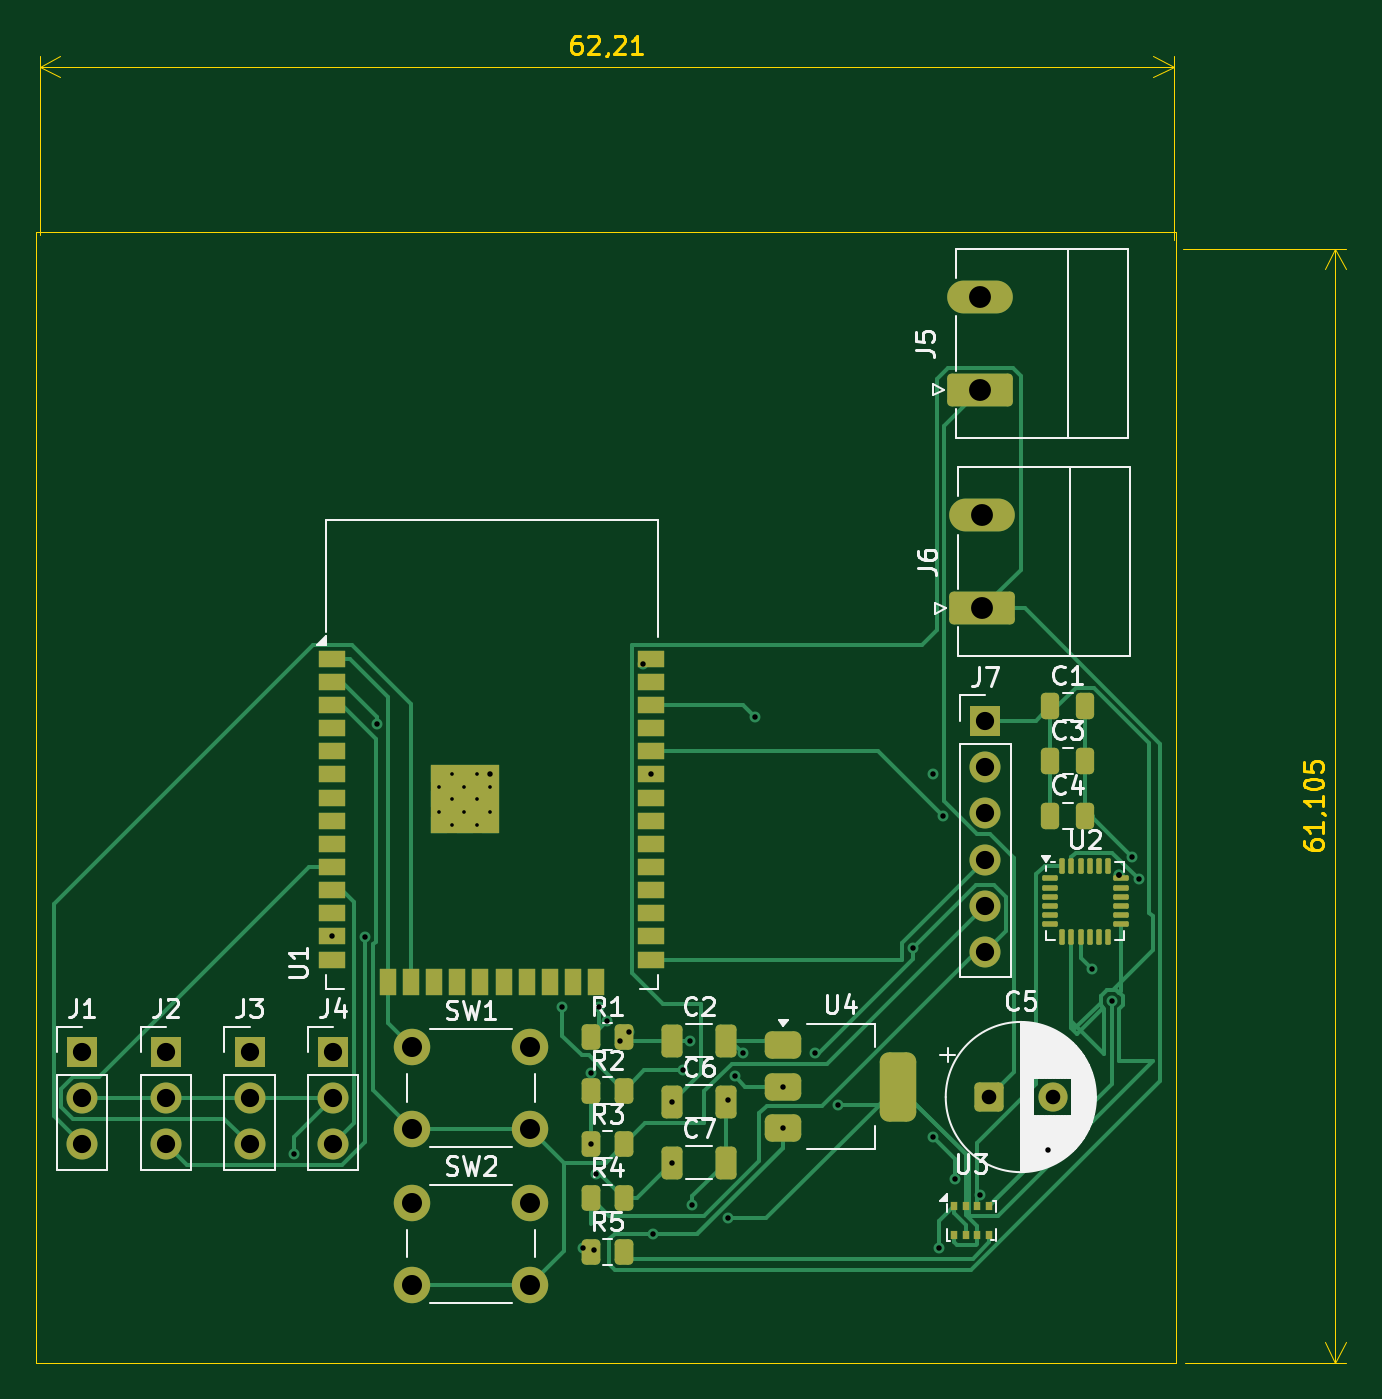
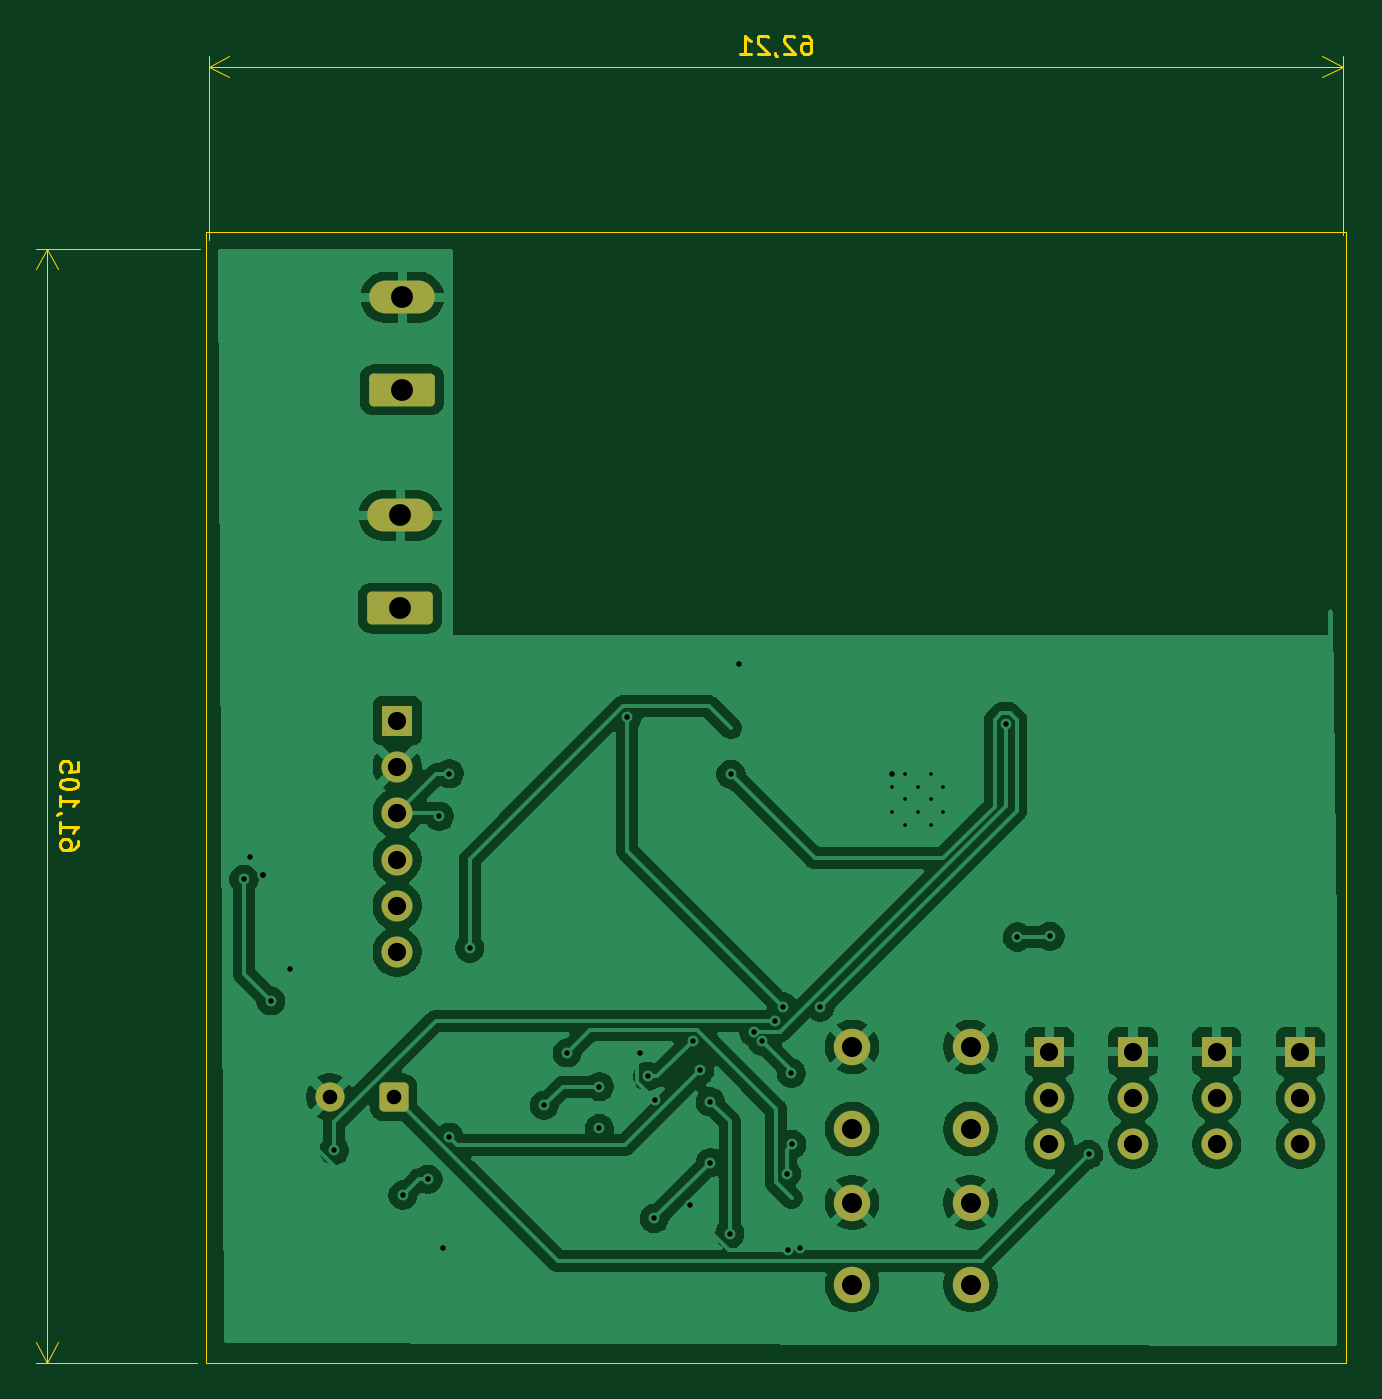
Circuit board: 11 layer files. Board 71.8 x 72.8 mm.
- bottom_copper: kicad-B_Cu.gbr (99239 bytes)
- bottom_mask: kicad-B_Mask.gbr (2471 bytes)
- paste: kicad-B_Paste.gbr (467 bytes)
- bottom_silk: kicad-B_Silkscreen.gbr (468 bytes)
- outline: kicad-Edge_Cuts.gbr (7430 bytes)
- top_copper: kicad-F_Cu.gbr (26224 bytes)
- top_mask: kicad-F_Mask.gbr (6536 bytes)
- paste: kicad-F_Paste.gbr (4957 bytes)
- top_silk: kicad-F_Silkscreen.gbr (41210 bytes)
- drill: kicad-NPTH.drl (281 bytes)
- drill: kicad-PTH.drl (2111 bytes)

=== bottom_copper: kicad-B_Cu.gbr (99239 bytes, source omitted) ===
=== bottom_mask: kicad-B_Mask.gbr (2471 bytes, source withheld) ===
=== paste: kicad-B_Paste.gbr ===
%TF.GenerationSoftware,KiCad,Pcbnew,9.0.8*%
%TF.CreationDate,2026-04-30T20:11:58+05:00*%
%TF.ProjectId,rocketpcb,726f636b-6574-4706-9362-2e6b69636164,rev?*%
%TF.SameCoordinates,Original*%
%TF.FileFunction,Paste,Bot*%
%TF.FilePolarity,Positive*%
%FSLAX46Y46*%
G04 Gerber Fmt 4.6, Leading zero omitted, Abs format (unit mm)*
G04 Created by KiCad (PCBNEW 9.0.8) date 2026-04-30 20:11:58*
%MOMM*%
%LPD*%
G01*
G04 APERTURE LIST*
G04 APERTURE END LIST*
M02*

=== bottom_silk: kicad-B_Silkscreen.gbr ===
%TF.GenerationSoftware,KiCad,Pcbnew,9.0.8*%
%TF.CreationDate,2026-04-30T20:11:58+05:00*%
%TF.ProjectId,rocketpcb,726f636b-6574-4706-9362-2e6b69636164,rev?*%
%TF.SameCoordinates,Original*%
%TF.FileFunction,Legend,Bot*%
%TF.FilePolarity,Positive*%
%FSLAX46Y46*%
G04 Gerber Fmt 4.6, Leading zero omitted, Abs format (unit mm)*
G04 Created by KiCad (PCBNEW 9.0.8) date 2026-04-30 20:11:58*
%MOMM*%
%LPD*%
G01*
G04 APERTURE LIST*
G04 APERTURE END LIST*
M02*

=== outline: kicad-Edge_Cuts.gbr (7430 bytes, source omitted) ===
=== top_copper: kicad-F_Cu.gbr (26224 bytes, source omitted) ===
=== top_mask: kicad-F_Mask.gbr (6536 bytes, source omitted) ===
=== paste: kicad-F_Paste.gbr ===
%TF.GenerationSoftware,KiCad,Pcbnew,9.0.8*%
%TF.CreationDate,2026-04-30T20:11:58+05:00*%
%TF.ProjectId,rocketpcb,726f636b-6574-4706-9362-2e6b69636164,rev?*%
%TF.SameCoordinates,Original*%
%TF.FileFunction,Paste,Top*%
%TF.FilePolarity,Positive*%
%FSLAX46Y46*%
G04 Gerber Fmt 4.6, Leading zero omitted, Abs format (unit mm)*
G04 Created by KiCad (PCBNEW 9.0.8) date 2026-04-30 20:11:58*
%MOMM*%
%LPD*%
G01*
G04 APERTURE LIST*
G04 Aperture macros list*
%AMRoundRect*
0 Rectangle with rounded corners*
0 $1 Rounding radius*
0 $2 $3 $4 $5 $6 $7 $8 $9 X,Y pos of 4 corners*
0 Add a 4 corners polygon primitive as box body*
4,1,4,$2,$3,$4,$5,$6,$7,$8,$9,$2,$3,0*
0 Add four circle primitives for the rounded corners*
1,1,$1+$1,$2,$3*
1,1,$1+$1,$4,$5*
1,1,$1+$1,$6,$7*
1,1,$1+$1,$8,$9*
0 Add four rect primitives between the rounded corners*
20,1,$1+$1,$2,$3,$4,$5,0*
20,1,$1+$1,$4,$5,$6,$7,0*
20,1,$1+$1,$6,$7,$8,$9,0*
20,1,$1+$1,$8,$9,$2,$3,0*%
G04 Aperture macros list end*
%ADD10RoundRect,0.075000X-0.350000X-0.075000X0.350000X-0.075000X0.350000X0.075000X-0.350000X0.075000X0*%
%ADD11RoundRect,0.075000X0.075000X-0.350000X0.075000X0.350000X-0.075000X0.350000X-0.075000X-0.350000X0*%
%ADD12RoundRect,0.375000X-0.625000X-0.375000X0.625000X-0.375000X0.625000X0.375000X-0.625000X0.375000X0*%
%ADD13RoundRect,0.500000X-0.500000X-1.400000X0.500000X-1.400000X0.500000X1.400000X-0.500000X1.400000X0*%
%ADD14RoundRect,0.250000X-0.325000X-0.650000X0.325000X-0.650000X0.325000X0.650000X-0.325000X0.650000X0*%
%ADD15RoundRect,0.250000X-0.262500X-0.450000X0.262500X-0.450000X0.262500X0.450000X-0.262500X0.450000X0*%
%ADD16RoundRect,0.250000X-0.250000X-0.475000X0.250000X-0.475000X0.250000X0.475000X-0.250000X0.475000X0*%
%ADD17R,0.350000X0.500000*%
%ADD18R,1.500000X0.900000*%
%ADD19R,0.900000X1.500000*%
%ADD20R,0.900000X0.900000*%
G04 APERTURE END LIST*
D10*
%TO.C,U2*%
X111350000Y-72435000D03*
X111350000Y-72935000D03*
X111350000Y-73435000D03*
X111350000Y-73935000D03*
X111350000Y-74435000D03*
X111350000Y-74935000D03*
D11*
X112050000Y-75635000D03*
X112550000Y-75635000D03*
X113050000Y-75635000D03*
X113550000Y-75635000D03*
X114050000Y-75635000D03*
X114550000Y-75635000D03*
D10*
X115250000Y-74935000D03*
X115250000Y-74435000D03*
X115250000Y-73935000D03*
X115250000Y-73435000D03*
X115250000Y-72935000D03*
X115250000Y-72435000D03*
D11*
X114550000Y-71735000D03*
X114050000Y-71735000D03*
X113550000Y-71735000D03*
X113050000Y-71735000D03*
X112550000Y-71735000D03*
X112050000Y-71735000D03*
%TD*%
D12*
%TO.C,U4*%
X96730000Y-81550000D03*
X96730000Y-83850000D03*
D13*
X103030000Y-83850000D03*
D12*
X96730000Y-86150000D03*
%TD*%
D14*
%TO.C,C6*%
X90655000Y-84675000D03*
X93605000Y-84675000D03*
%TD*%
%TO.C,C2*%
X90655000Y-81325000D03*
X93605000Y-81325000D03*
%TD*%
D15*
%TO.C,R1*%
X86187500Y-81125000D03*
X88012500Y-81125000D03*
%TD*%
D16*
%TO.C,C4*%
X111400000Y-69005000D03*
X113300000Y-69005000D03*
%TD*%
D15*
%TO.C,R2*%
X86187500Y-84075000D03*
X88012500Y-84075000D03*
%TD*%
D17*
%TO.C,U3*%
X106090000Y-90410000D03*
X106740000Y-90410000D03*
X107390000Y-90410000D03*
X108040000Y-90410000D03*
X108040000Y-92010000D03*
X107390000Y-92010000D03*
X106740000Y-92010000D03*
X106090000Y-92010000D03*
%TD*%
D15*
%TO.C,R3*%
X86187500Y-87025000D03*
X88012500Y-87025000D03*
%TD*%
%TO.C,R4*%
X86187500Y-89975000D03*
X88012500Y-89975000D03*
%TD*%
%TO.C,R5*%
X86187500Y-92925000D03*
X88012500Y-92925000D03*
%TD*%
D14*
%TO.C,C7*%
X90655000Y-88025000D03*
X93605000Y-88025000D03*
%TD*%
D16*
%TO.C,C3*%
X111400000Y-65995000D03*
X113300000Y-65995000D03*
%TD*%
D18*
%TO.C,U1*%
X72010000Y-60375000D03*
X72010000Y-61645000D03*
X72010000Y-62915000D03*
X72010000Y-64185000D03*
X72010000Y-65455000D03*
X72010000Y-66725000D03*
X72010000Y-67995000D03*
X72010000Y-69265000D03*
X72010000Y-70535000D03*
X72010000Y-71805000D03*
X72010000Y-73075000D03*
X72010000Y-74345000D03*
X72010000Y-75615000D03*
X72010000Y-76885000D03*
D19*
X75050000Y-78135000D03*
X76320000Y-78135000D03*
X77590000Y-78135000D03*
X78860000Y-78135000D03*
X80130000Y-78135000D03*
X81400000Y-78135000D03*
X82670000Y-78135000D03*
X83940000Y-78135000D03*
X85210000Y-78135000D03*
X86480000Y-78135000D03*
D18*
X89510000Y-76885000D03*
X89510000Y-75615000D03*
X89510000Y-74345000D03*
X89510000Y-73075000D03*
X89510000Y-71805000D03*
X89510000Y-70535000D03*
X89510000Y-69265000D03*
X89510000Y-67995000D03*
X89510000Y-66725000D03*
X89510000Y-65455000D03*
X89510000Y-64185000D03*
X89510000Y-62915000D03*
X89510000Y-61645000D03*
X89510000Y-60375000D03*
D20*
X77860000Y-66695000D03*
X77860000Y-68095000D03*
X77860000Y-69495000D03*
X79260000Y-66695000D03*
X79260000Y-68095000D03*
X79260000Y-69495000D03*
X80660000Y-66695000D03*
X80660000Y-68095000D03*
X80660000Y-69495000D03*
%TD*%
D16*
%TO.C,C1*%
X111400000Y-62985000D03*
X113300000Y-62985000D03*
%TD*%
M02*

=== top_silk: kicad-F_Silkscreen.gbr (41210 bytes, source omitted) ===
=== drill: kicad-NPTH.drl ===
M48
; DRILL file {KiCad 9.0.8} date 2026-04-30T20:11:53+0500
; FORMAT={-:-/ absolute / metric / decimal}
; #@! TF.CreationDate,2026-04-30T20:11:53+05:00
; #@! TF.GenerationSoftware,Kicad,Pcbnew,9.0.8
; #@! TF.FileFunction,NonPlated,1,2,NPTH
FMAT,2
METRIC
%
G90
G05
M30

=== drill: kicad-PTH.drl ===
M48
; DRILL file {KiCad 9.0.8} date 2026-04-30T20:11:53+0500
; FORMAT={-:-/ absolute / metric / decimal}
; #@! TF.CreationDate,2026-04-30T20:11:53+05:00
; #@! TF.GenerationSoftware,Kicad,Pcbnew,9.0.8
; #@! TF.FileFunction,Plated,1,2,PTH
FMAT,2
METRIC
; #@! TA.AperFunction,Plated,PTH,ComponentDrill
T1C0.200
; #@! TA.AperFunction,Plated,PTH,ViaDrill
T2C0.300
; #@! TA.AperFunction,Plated,PTH,ComponentDrill
T3C0.800
; #@! TA.AperFunction,Plated,PTH,ComponentDrill
T4C1.000
; #@! TA.AperFunction,Plated,PTH,ComponentDrill
T5C1.100
; #@! TA.AperFunction,Plated,PTH,ComponentDrill
T6C1.200
%
G90
G05
T1
X77.86Y-67.395
X77.86Y-68.795
X78.56Y-66.695
X78.56Y-68.095
X78.56Y-69.495
X79.235Y-67.395
X79.235Y-68.795
X79.96Y-66.695
X79.96Y-68.095
X79.96Y-69.495
X80.66Y-67.395
X80.66Y-68.795
T2
X69.9Y-87.575
X72.01Y-75.615
X73.8Y-75.65
X74.45Y-63.976
X80.66Y-66.695
X84.623Y-79.48
X85.732Y-92.712
X86.188Y-87.025
X86.204Y-83.116
X86.366Y-92.825
X86.469Y-88.625
X86.65Y-79.48
X87.08Y-80.24
X87.801Y-81.359
X88.27Y-80.84
X89.06Y-60.695
X89.51Y-66.725
X89.59Y-91.925
X90.655Y-84.675
X90.655Y-88.025
X91.24Y-82.96
X91.62Y-81.36
X91.75Y-90.375
X93.704Y-84.576
X93.717Y-91.087
X94.079Y-83.29
X94.52Y-82.0
X95.2Y-63.585
X96.73Y-83.85
X96.73Y-86.15
X98.504Y-82.0
X99.759Y-84.869
X103.854Y-76.252
X104.96Y-66.68
X104.966Y-86.635
X105.29Y-92.69
X105.52Y-69.02
X106.14Y-88.93
X107.515Y-89.803
X111.278Y-87.348
X113.69Y-77.42
X114.76Y-79.15
X115.176Y-72.252
X115.176Y-72.252
X115.875Y-71.255
X116.23Y-72.48
T3
X108.025Y-84.425
X111.525Y-84.425
T4
X58.28Y-81.945
X58.28Y-84.485
X58.28Y-87.025
X62.87Y-81.945
X62.87Y-84.485
X62.87Y-87.025
X67.46Y-81.945
X67.46Y-84.485
X67.46Y-87.025
X72.05Y-81.945
X72.05Y-84.485
X72.05Y-87.025
X107.83Y-63.775
X107.83Y-66.315
X107.83Y-68.855
X107.83Y-71.395
X107.83Y-73.935
X107.83Y-76.475
T5
X76.37Y-81.675
X76.37Y-86.175
X76.37Y-90.225
X76.37Y-94.725
X82.87Y-81.675
X82.87Y-86.175
X82.87Y-90.225
X82.87Y-94.725
T6
X107.55Y-40.55
X107.55Y-45.63
X107.66Y-52.52
X107.66Y-57.6
M30
